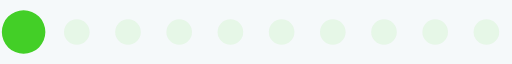
t = 0.00 s
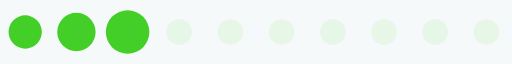
t = 0.20 s
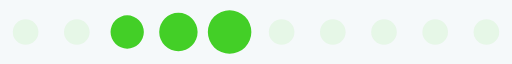
t = 0.39 s
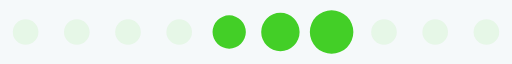
t = 0.59 s
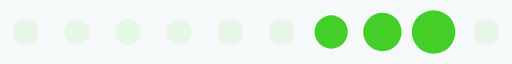
t = 0.78 s
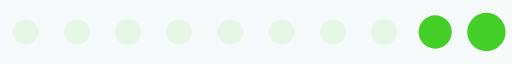
t = 0.98 s

The animated SVG that drew these frames (rendered in a browser with its animation timeline set to each time). Animation: 1 SMIL element (animateTransform=1); one cycle of 1.17 s, repeats indefinitely.

<?xml version="1.0" encoding="UTF-8" standalone="no"?><svg xmlns:svg="http://www.w3.org/2000/svg" xmlns="http://www.w3.org/2000/svg" xmlns:xlink="http://www.w3.org/1999/xlink" version="1.0" width="160px" height="20px" viewBox="0 0 128 16" xml:space="preserve"><rect x="0" y="0" width="100%" height="100%" fill="#f5f9fa" /><path fill="#b0eba4" fill-opacity="0.22" d="M6.4,4.8A3.2,3.2,0,1,1,3.2,8,3.2,3.2,0,0,1,6.4,4.8Zm12.8,0A3.2,3.2,0,1,1,16,8,3.2,3.2,0,0,1,19.2,4.8ZM32,4.8A3.2,3.2,0,1,1,28.8,8,3.2,3.2,0,0,1,32,4.8Zm12.8,0A3.2,3.2,0,1,1,41.6,8,3.2,3.2,0,0,1,44.8,4.8Zm12.8,0A3.2,3.2,0,1,1,54.4,8,3.2,3.2,0,0,1,57.6,4.8Zm12.8,0A3.2,3.2,0,1,1,67.2,8,3.2,3.2,0,0,1,70.4,4.8Zm12.8,0A3.2,3.2,0,1,1,80,8,3.2,3.2,0,0,1,83.2,4.8ZM96,4.8A3.2,3.2,0,1,1,92.8,8,3.2,3.2,0,0,1,96,4.8Zm12.8,0A3.2,3.2,0,1,1,105.6,8,3.2,3.2,0,0,1,108.8,4.8Zm12.8,0A3.2,3.2,0,1,1,118.4,8,3.2,3.2,0,0,1,121.6,4.8Z"/><g><path fill="#43cf27" fill-opacity="1" d="M-42.7,3.84A4.16,4.16,0,0,1-38.54,8a4.16,4.16,0,0,1-4.16,4.16A4.16,4.16,0,0,1-46.86,8,4.16,4.16,0,0,1-42.7,3.84Zm12.8-.64A4.8,4.8,0,0,1-25.1,8a4.8,4.8,0,0,1-4.8,4.8A4.8,4.8,0,0,1-34.7,8,4.8,4.8,0,0,1-29.9,3.2Zm12.8-.64A5.44,5.44,0,0,1-11.66,8a5.44,5.44,0,0,1-5.44,5.44A5.44,5.44,0,0,1-22.54,8,5.44,5.44,0,0,1-17.1,2.56Z"/><animateTransform attributeName="transform" type="translate" values="23 0;36 0;49 0;62 0;74.5 0;87.5 0;100 0;113 0;125.5 0;138.5 0;151.5 0;164.5 0;178 0" calcMode="discrete" dur="1170ms" repeatCount="indefinite"/></g></svg>
